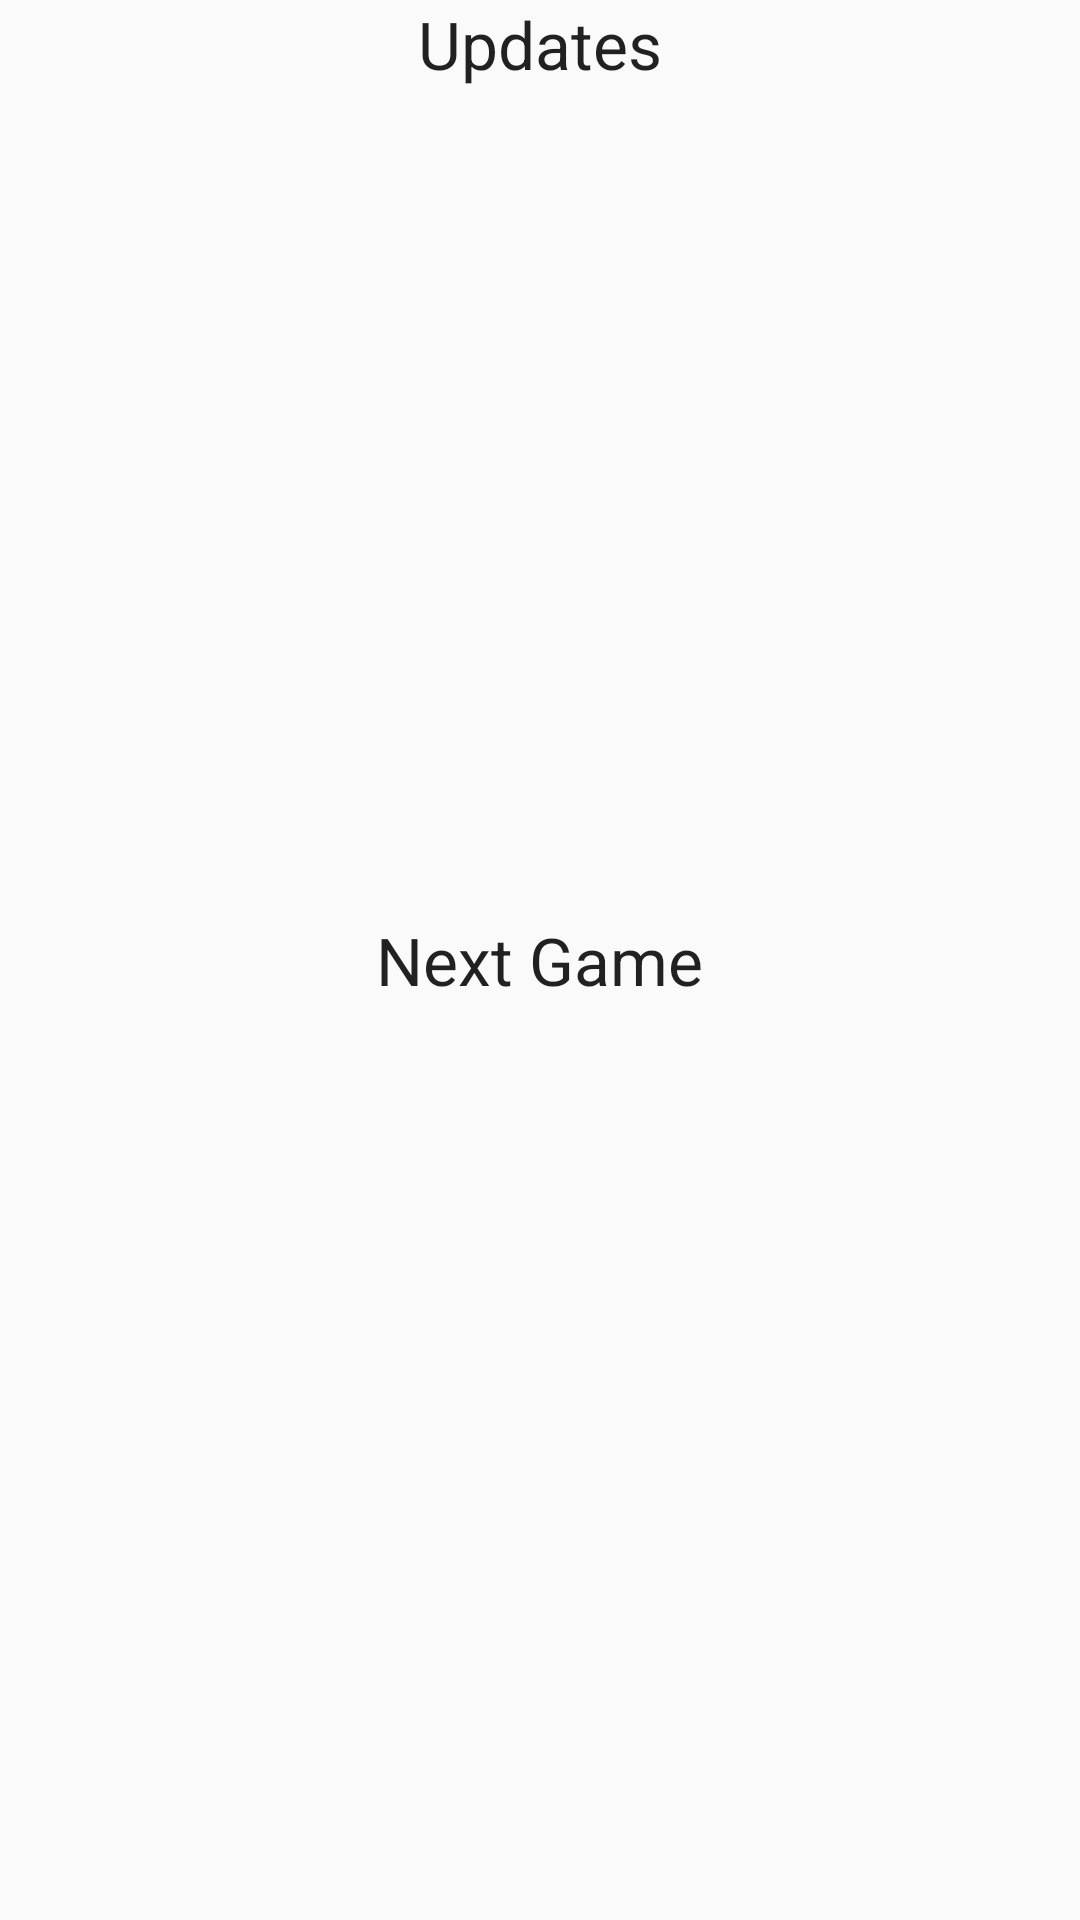

Reconstruct the res/layout file that produces this screen, plus the resources it refers to.
<!-- AndroidManifest.xml: activity theme AppTheme.NoActionBar -->
<!-- res/layout/activity_main.xml -->
<android.support.v4.widget.DrawerLayout
    xmlns:android="http://schemas.android.com/apk/res/android"
    android:id="@+id/drawerlayout"
    android:layout_width="match_parent"
    android:layout_height="match_parent"

    >

    <FrameLayout android:id="@+id/maincontent"
        android:layout_width="match_parent"
        android:layout_height="match_parent"
        >

        <TextView
            android:layout_width="wrap_content"
            android:layout_height="wrap_content"
            android:textAppearance="?android:attr/textAppearanceLarge"
            android:text="Updates"
            android:id="@+id/textView"
            android:layout_gravity="center_horizontal|top" />

        <TextView
            android:layout_width="wrap_content"
            android:layout_height="wrap_content"
            android:textAppearance="?android:attr/textAppearanceLarge"
            android:text="Next Game"
            android:id="@+id/textView2"
            android:layout_gravity="center" />
    </FrameLayout>

    <ListView
        android:background="@color/colorPrimary"
        android:id="@+id/drawerlist"
        android:layout_width="240dp"
        android:layout_height="match_parent"
        android:layout_gravity="left"
        >
    </ListView>

</android.support.v4.widget.DrawerLayout>
<!-- resources referenced by this layout -->
<resources>
  <color name="colorPrimary">#F44336</color>
  <style name="AppTheme.NoActionBar">
          <item name="windowActionBar">false</item>
          <item name="windowNoTitle">true</item>
      </style>
</resources>
